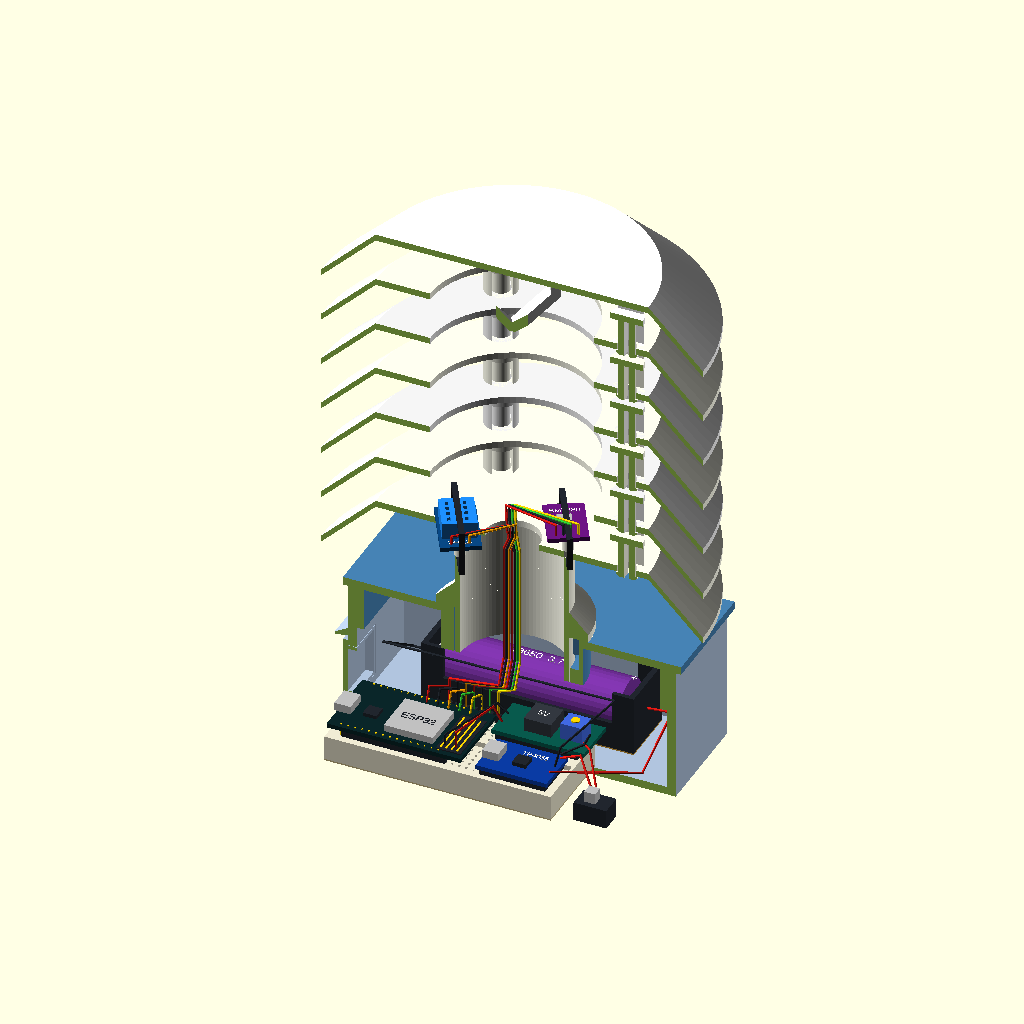
Cell 1 — every parameter at its default value.
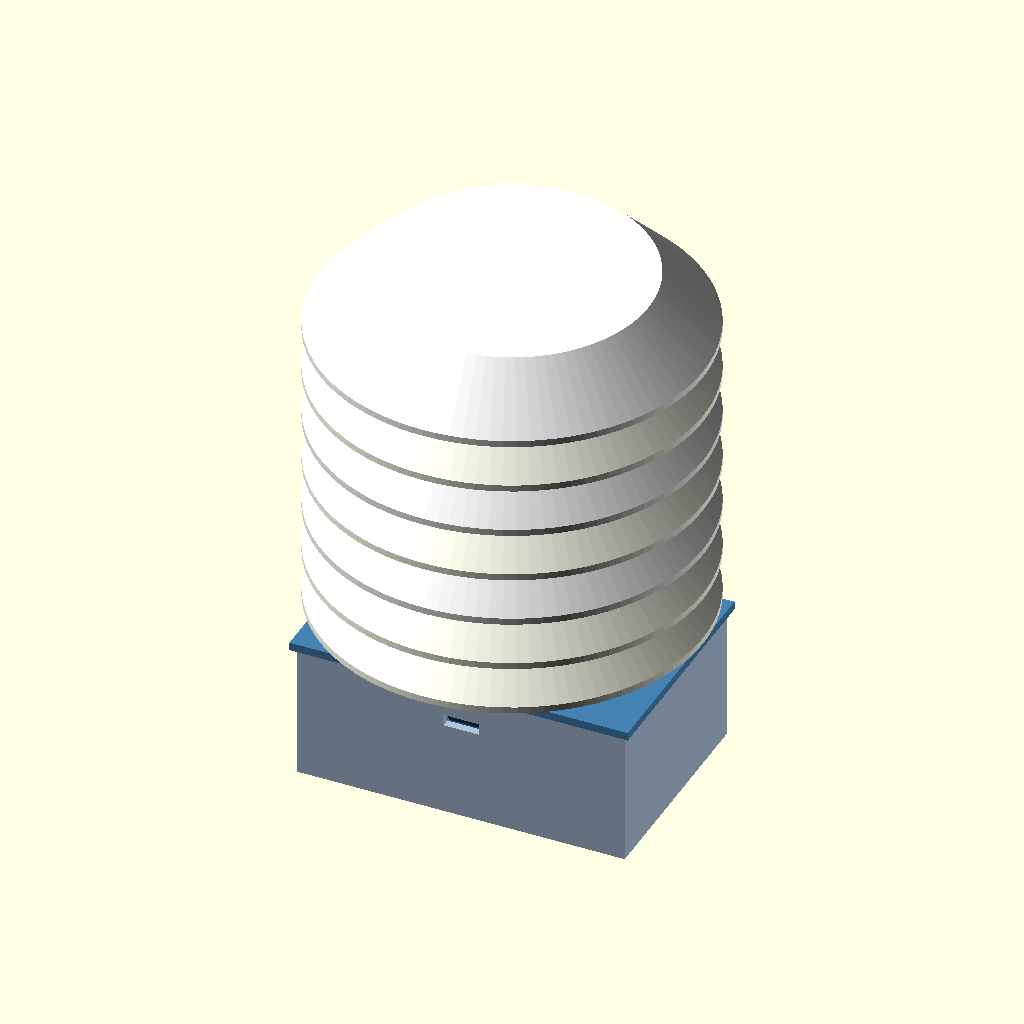
Cell 2: vista = "montado" (everything else at default).
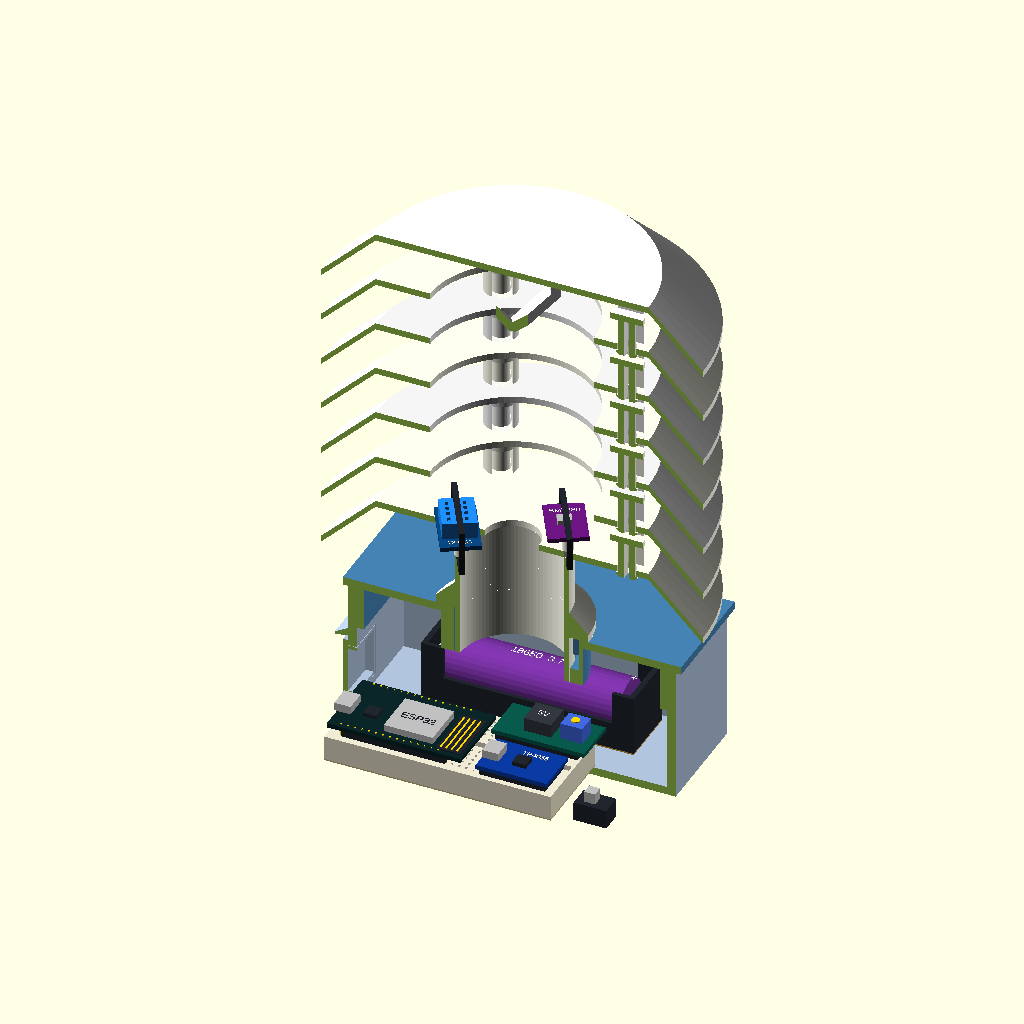
Cell 3: mostrar_fios = false (everything else at default).
All cells are drawn from the same view direction (rotation 55°, 0°, 25°, orthographic, colour scheme Cornfield), but the view is re-fitted for each cell, so position and scale can differ between cells as well as the parameter.
OpenSCAD source file projetos/concluidos/estacao-meteorologica/modelos-3d/estacao-integrada/estacao_integrada_com_circuito.scad:
// Montagem ilustrativa, em mm. Abra junto de estacao_integrada.scad.
// Estrutura R2 original reutilizada sem alterar as pecas de fabricacao.
// Eletronica aproximada: conferir dimensoes e pinagem dos componentes reais.
// Referencias: esquema_circuito_estacao_meteorologica.png e firmware v2.
use <estacao_integrada.scad>

/* [Visualizacao] */
vista = "corte"; // [corte,montado,eletronica,caixa_aberta]
mostrar_fios = true;
mostrar_rotulos = true;
qualidade = 32; // [16:16:64]

/* [Componentes aproximados em mm] */
// Breadboard de 400 pontos com AS DUAS reguas de alimentacao removidas.
// O corpo central tem 300 contatos; nao e uma breadboard inteira de 55 mm.
breadboard_dim = [83,35,9];
breadboard_pos = [-53,-34,3.5];
esp32_dim = [49,28,1.6];
esp32_pos = [-53,-32,15];
suporte_dim = [78,22,22];
suporte_pos = [-39,12,3.5];
bateria_d = 18.5;
bateria_l = 65;
cola_espessura = 0.5;

/* [Hidden] */
$fn = qualidade;
z_sensores = 91.4; // Base do abrigo R2: topo em 87.4, espacadores de 4 mm.
vermelho = [0.86,0.10,0.08];
preto = [0.13,0.15,0.18];

module legenda(txt, p, tamanho=2.5, cor="white") {
    if (mostrar_rotulos) color(cor) translate(p)
        linear_extrude(0.12) text(txt,size=tamanho,halign="center",valign="center");
}
module fio(pontos, cor, d=0.85) {
    color(cor) for(i=[0:len(pontos)-2]) hull() {
        translate(pontos[i]) sphere(d=d,$fn=8);
        translate(pontos[i+1]) sphere(d=d,$fn=8);
    }
}
module conector(p) {
    color(preto) translate(p) cube([2,2,3],center=true);
}
module placa(dim, cor) { color(cor) cube(dim); }

module breadboard() {
    translate(breadboard_pos) {
        color([0.94,0.92,0.83]) difference() {
            cube(breadboard_dim);
            translate([1,breadboard_dim[1]/2-1.5,7])
                cube([breadboard_dim[0]-2,3,3]);
            // 30 colunas; 5 contatos independentes de cada lado do canal.
            for(i=[0:29],s=[-1,1],j=[0:4])
                translate([4.67+2.54*i,breadboard_dim[1]/2+s*(3.81+2.54*j),8])
                    cube([0.9,0.9,2],center=true);
        }
        color([0.83,0.76,0.55]) translate([0,0,-cola_espessura])
            cube([breadboard_dim[0],breadboard_dim[1],cola_espessura]);
    }
}
module esp32() {
    translate(esp32_pos) {
        placa(esp32_dim,[0.04,0.15,0.16]);
        // Duas fileiras de headers encaixadas na protoboard.
        for(y=[1.53,26.93]) {
            color(preto) translate([5,y-1,-2.5]) cube([38,2,2.5]);
            color("gold") for(i=[0:14]) translate([4.67+2.54*i,y, -4])
                cylinder(d=0.6,h=6);
        }
        color("silver") translate([19,4,1.6]) cube([18,17,2.5]);
        color(preto) translate([39,2,1.6]) cube([9,21,0.4]);
        color("gold") for(i=[0:3]) translate([40+2*i,3,2.05]) cube([0.6,19,0.1]);
        color("silver") translate([-1,8,1.6]) cube([6,8,3]);
        color(preto) translate([9,9,1.6]) cube([5,5,1.3]);
        legenda("ESP32",[28,12,19.22-15],3,preto);
    }
}
module modulos_alimentacao() {
    // Breakouts sobre adaptadores isolantes/headers na breadboard.
    color(preto) translate([3,-32,12.5]) cube([24,15,2.5]);
    translate([2,-33,15]) {
        placa([26,17,1.6],[0.04,0.23,0.64]);
        color("silver") translate([0,5,1.6]) cube([6,7,3]);
        color(preto) translate([11,5,1.6]) cube([5,5,1.5]);
        legenda("TP4056",[16,13,1.7],2);
    }
    color(preto) translate([-1,-11,12.5]) cube([30,12,2.5]);
    translate([-2,-12,15]) {
        placa([34,17,1.6],[0.03,0.35,0.30]);
        color([0.20,0.22,0.25]) translate([10,4,1.6]) cube([10,10,5]);
        color("RoyalBlue") translate([23,5,1.6]) cube([8,7,6]);
        color("gold") translate([27,8.5,7.6]) cylinder(d=3,h=0.5);
        legenda("5V",[15,9,6.7],2.5);
    }
    // Chave interna acessivel com a caixa aberta; sem novo furo na caixa.
    color(preto) translate([37,-31,3.5]) cube([12,8,7]);
    color("silver") translate([40,-29,10.5]) cube([4,4,4]);
    legenda("S1",[43,-20,3.6],2.5,preto);
}
module suporte_bateria() {
    translate(suporte_pos) {
        // Adesivo sob o suporte: a celula permanece removivel.
        color([0.85,0.65,0.26]) translate([0,0,-cola_espessura])
            cube([suporte_dim[0],suporte_dim[1],cola_espessura]);
        color(preto) difference() {
            cube(suporte_dim);
            translate([2,1.5,2]) cube([suporte_dim[0]-4,suporte_dim[1]-3,suporte_dim[2]+1]);
            translate([8,-1,10]) cube([suporte_dim[0]-16,suporte_dim[1]+2,14]);
        }
        for(x=[2,suporte_dim[0]-2]) color("silver")
            translate([x,suporte_dim[1]/2,11.5]) rotate([0,90,0]) cylinder(d=8,h=0.8);
        color([0.48,0.20,0.65])
            translate([(suporte_dim[0]-bateria_l)/2,suporte_dim[1]/2,11.5])
                rotate([0,90,0]) cylinder(d=bateria_d,h=bateria_l);
        color("silver") translate([(suporte_dim[0]+bateria_l)/2,suporte_dim[1]/2,11.5])
            rotate([0,90,0]) cylinder(d=5,h=1);
        legenda("18650  3.7V",[39,11,21],3);
        legenda("+",[73,11,22.2],3);
    }
}
module sensores() {
    // Rotacao igual a da base com a baioneta travada.
    rotate([0,0,30]) {
        for(x=[-18,18]) {
            for(y=[-8,8]) color("Ivory") translate([x,y,87.4]) cylinder(d=4,h=4);
            // Abracadeira ilustrativa passa pelos rasgos y=+-14 da base.
            color(preto) difference() {
                translate([x-1,-15,83.6]) cube([2,30,x<0 ? 16.8 : 12.3]);
                translate([x-2,-13.5,85]) cube([4,27,x<0 ? 14.05 : 9.55]);
            }
        }
        translate([-25,-12,z_sensores]) {
            placa([14,24,1.6],[0.03,0.28,0.52]);
            color("DodgerBlue") difference() {
                translate([1,5,1.6]) cube([12,15,6]);
                for(x=[3:3:10],y=[7:3:17]) translate([x,y,6.4]) cube([1.2,1.8,2]);
            }
            legenda("DHT11",[7,2.5,1.7],2);
        }
        translate([11,-10,z_sensores]) {
            placa([14,20,1.6],[0.43,0.08,0.52]);
            color("silver") translate([4,8,1.6]) cube([5,4,1.5]);
            color(preto) translate([7,10,3.1]) cylinder(d=0.7,h=0.15);
            legenda("BMP280",[7,16,1.7],2);
        }
        if(mostrar_fios) {
            for(i=[0:2]) fio([[i-1,-2,89],[i-1,-5,96],[-21+3*i,-10,96],[-21+3*i,-10,93]],
                [vermelho,preto,"Orange"][i]);
            for(i=[0:3]) fio([[i-1.5,2,89],[i-1.5,5,97],[14+2.5*i,-8,97],[14+2.5*i,-8,93]],
                [vermelho,preto,"LimeGreen","Gold"][i]);
        }
    }
}
module cabos() {
    // Chicote de 7 vias, dentro do furo livre de 20 mm e do tubo.
    // Cor: vermelho 3V3, preto GND, laranja GPIO4, verde SDA21, amarelo SCL22.
    // Terminais e posicoes ilustrativos; pinagem fisica varia com o modulo.
    cores = [vermelho,preto,"Orange",vermelho,preto,"LimeGreen","Gold"];
    for(i=[0:6]) {
        x = -22+3*i;
        fio([[x,-2,13],[x,-2,25],[i-3,-4,29],[i-3,0,38],[i-3,0,82],
             i<3 ? [(i-1)*cos(30)+1,(i-1)*sin(30)-2*cos(30),89]
                 : [(i-4.5)*cos(30)-1,(i-4.5)*sin(30)+2*cos(30),89]],cores[i]);
        conector([x,-2,14]);
    }
    // Jumpers entre ESP32, contatos livres e placas de alimentacao.
    for(i=[0:4]) fio([[-28+i*4,-7,17],[-28+i*4,-5,22],[-22+i*3,-2,22],[-22+i*3,-2,13]],
        [vermelho,preto,"Orange","LimeGreen","Gold"][i]);
    // Bateria -> TP4056 B+/B-; OUT+ -> S1 -> step-up -> VIN ESP32.
    fio([[38,23,15],[48,23,16],[52,-9,13],[27,-28,18]],vermelho);
    fio([[-38,23,15],[-47,23,15],[-51,8,25],[34,8,26],[29,-24,26],[27,-24,18]],preto);
    fio([[27,-19,18],[34,-19,21],[43,-27,11]],vermelho);
    fio([[43,-25,11],[36,-16,22],[30,-8,18]],vermelho);
    fio([[26,-17,18],[33,-14,22],[30,-3,18]],preto);
    fio([[0,-8,18],[-3,-8,23],[-8,-27,23],[-8,-27,17]],vermelho);
    fio([[0,-3,18],[-4,-3,21],[-12,-27,21],[-12,-27,17]],preto);
}
module eletronica() {
    breadboard(); esp32(); modulos_alimentacao(); suporte_bateria(); sensores();
    if(mostrar_fios) cabos();
}
module estrutura() {
    if(vista=="montado") conjunto();
    if(vista=="corte") difference() {
        conjunto();
        translate([-200,-200,-1]) cube([400,200,220]);
    }
    if(vista=="caixa_aberta") {
        color("LightSteelBlue") difference() {
            caixa(); translate([-200,-200,8]) cube([400,200,50]);
        }
    }
}
assert(suporte_dim[0]<=108 && suporte_dim[1]<=24,"Suporte excede o espaco reservado.");
assert(bateria_d<=19 && bateria_l<=68,"Confira o suporte para esta celula.");
assert(breadboard_dim[0]<=83 && breadboard_dim[1]<=35,"Usar breadboard SEM reguas laterais.");
assert(vista=="corte" || vista=="montado" || vista=="eletronica" || vista=="caixa_aberta","Vista desconhecida.");
estrutura();
eletronica();
Parameter table extracted from the source (name, type, default, range or options):
vista: string, default "corte", options "corte", "montado", "eletronica", "caixa_aberta"
mostrar_fios: bool, default true
mostrar_rotulos: bool, default true
qualidade: number, default 32, range 16 to 64, step 16
breadboard_dim: vector, default [83, 35, 9]
breadboard_pos: vector, default [-53, -34, 3.5]
esp32_dim: vector, default [49, 28, 1.6]
esp32_pos: vector, default [-53, -32, 15]
suporte_dim: vector, default [78, 22, 22]
suporte_pos: vector, default [-39, 12, 3.5]
bateria_d: number, default 18.5
bateria_l: number, default 65
cola_espessura: number, default 0.5
